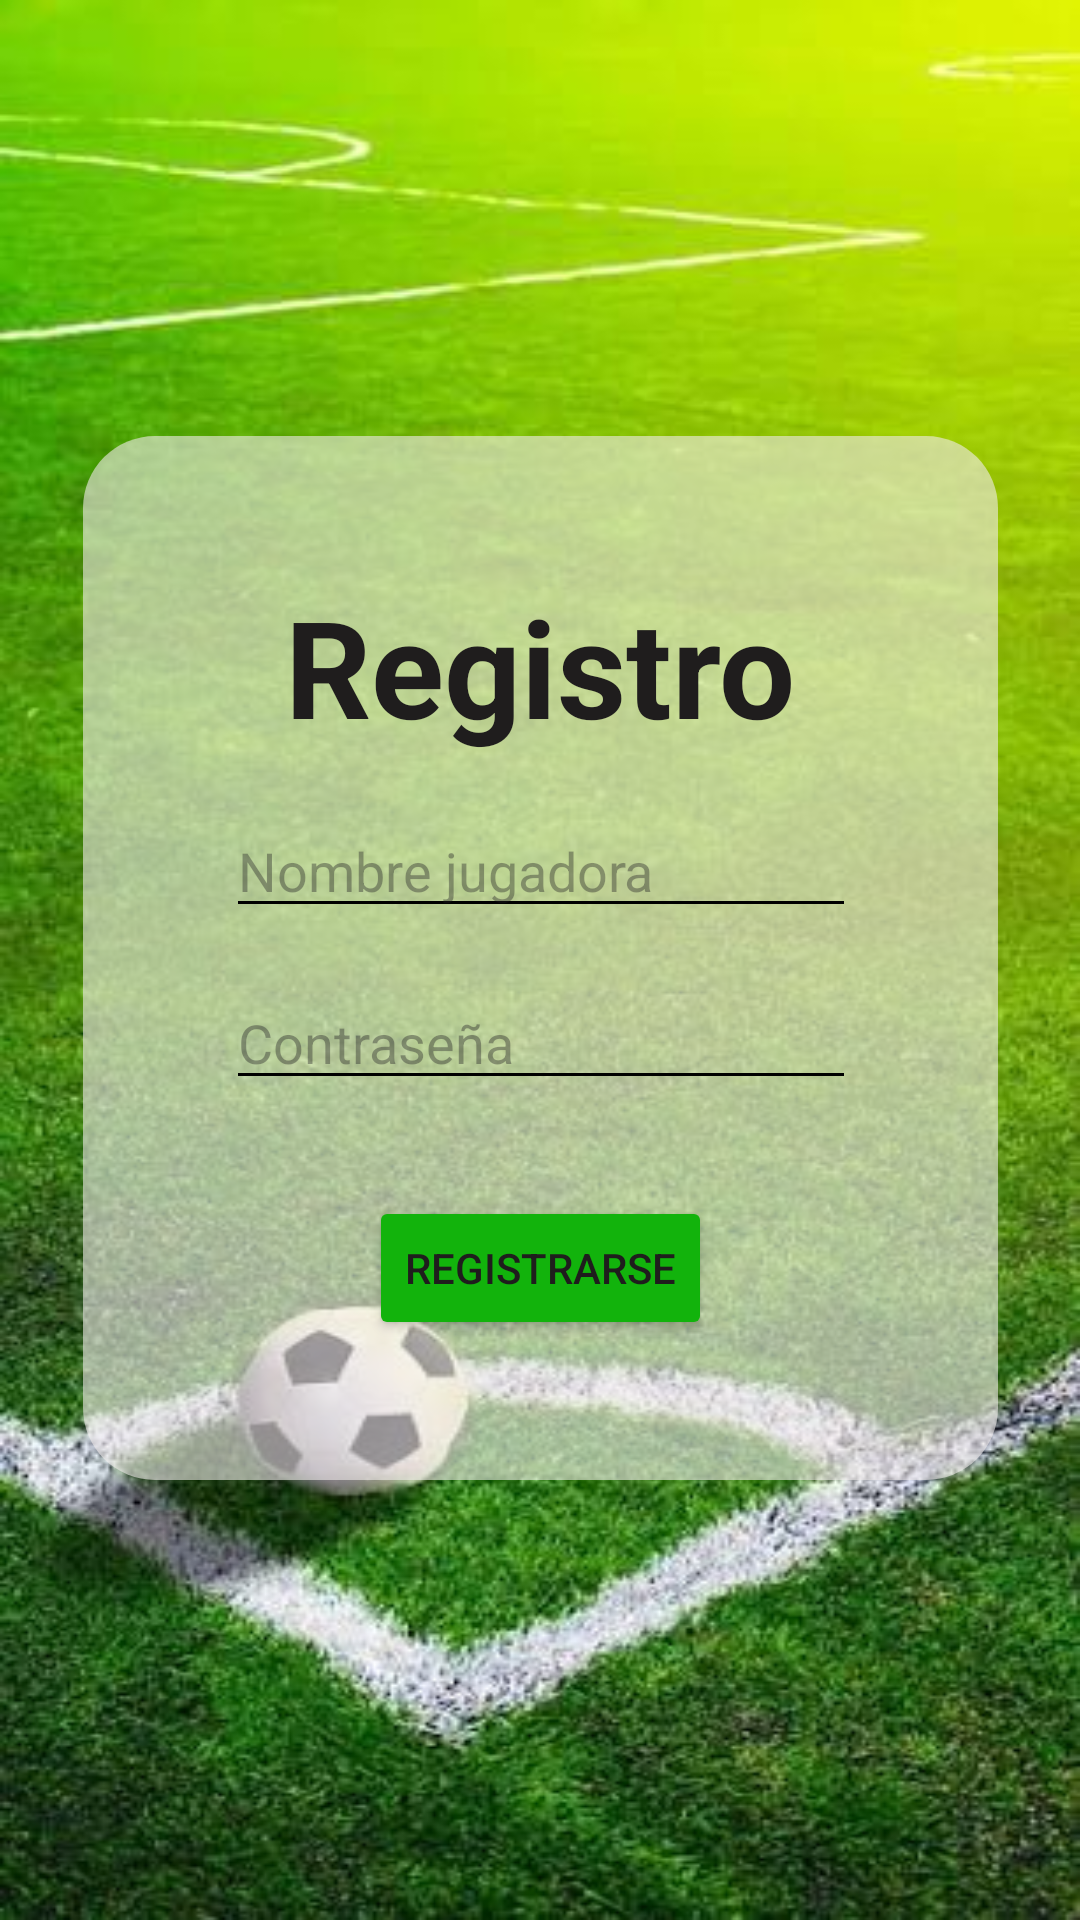

Write the Android layout XML for this screen, with the resource values it uses.
<!-- AndroidManifest.xml: application theme Theme.ProyectoFinalMFGA -->
<!-- res/layout/activity_sign_up.xml -->
<?xml version="1.0" encoding="utf-8"?>
<androidx.constraintlayout.widget.ConstraintLayout xmlns:android="http://schemas.android.com/apk/res/android"
    xmlns:app="http://schemas.android.com/apk/res-auto"
    xmlns:tools="http://schemas.android.com/tools"
    android:id="@+id/main"
    android:layout_width="match_parent"
    android:layout_height="match_parent"
    android:background="@drawable/fondo_login2"
    tools:context=".SignUpActivity">


    <View
        android:id="@+id/viewSU"
        android:layout_width="305dp"
        android:layout_height="348dp"
        android:background="@drawable/forma_fondo"
        app:layout_constraintBottom_toBottomOf="parent"
        app:layout_constraintEnd_toEndOf="parent"
        app:layout_constraintStart_toStartOf="parent"
        app:layout_constraintTop_toTopOf="parent"
        app:layout_constraintVertical_bias="0.498" />

    <TextView
        android:id="@+id/tvwSURegister"
        android:layout_width="wrap_content"
        android:layout_height="wrap_content"
        android:layout_marginTop="16dp"
        android:layout_marginBottom="16dp"
        android:text="Registro"
        android:textColor="#1F1D1D"
        android:textSize="45sp"
        android:textStyle="bold"
        app:layout_constraintBottom_toTopOf="@+id/ettSUUser"
        app:layout_constraintEnd_toEndOf="parent"
        app:layout_constraintStart_toStartOf="parent"
        app:layout_constraintTop_toBottomOf="@+id/viewSU" />

    <EditText
        android:id="@+id/ettSUPassword"
        android:layout_width="wrap_content"
        android:layout_height="wrap_content"
        android:layout_marginTop="16dp"
        android:layout_marginBottom="16dp"
        android:backgroundTint="@color/black"
        android:ems="10"
        android:hint="Contraseña"
        android:inputType="textPassword"
        android:textColor="#0F0E0E"
        app:layout_constraintBottom_toTopOf="@+id/btnSURegister"
        app:layout_constraintEnd_toEndOf="parent"
        app:layout_constraintHorizontal_bias="0.502"
        app:layout_constraintStart_toStartOf="parent"
        app:layout_constraintTop_toBottomOf="@+id/ettSUUser" />

    <Button
        android:id="@+id/btnSURegister"
        style="@style/Widget.AppCompat.Button.Small"
        android:layout_width="wrap_content"
        android:layout_height="wrap_content"
        android:layout_marginTop="16dp"
        android:layout_marginBottom="16dp"
        android:text="Registrarse"
        android:textColor="#1F1D1D"
        app:backgroundTint="#12B30C"
        app:layout_constraintBottom_toTopOf="@+id/viewSU"
        app:layout_constraintEnd_toEndOf="parent"
        app:layout_constraintStart_toStartOf="parent"
        app:layout_constraintTop_toBottomOf="@+id/ettSUPassword" />

    <EditText
        android:id="@+id/ettSUUser"
        android:layout_width="wrap_content"
        android:layout_height="wrap_content"
        android:backgroundTint="@color/black"
        android:ems="10"
        android:hint="Nombre jugadora"
        android:inputType="text"
        android:textColor="#0D0000"
        app:layout_constraintBottom_toTopOf="@+id/ettSUPassword"
        app:layout_constraintEnd_toEndOf="parent"
        app:layout_constraintHorizontal_bias="0.502"
        app:layout_constraintStart_toStartOf="parent"
        app:layout_constraintTop_toBottomOf="@+id/tvwSURegister" />


</androidx.constraintlayout.widget.ConstraintLayout>
<!-- resources referenced by this layout -->
<resources>
  <!-- drawable fondo_login2: jpg bitmap (drawable, 43192 bytes) -->
  <!-- drawable forma_fondo (drawable) -->
  <?xml version="1.0" encoding="utf-8"?>
  <shape xmlns:android="http://schemas.android.com/apk/res/android">
      <solid android:color="#99F2EDED" />
      <corners android:radius="24dp" />
  </shape>
  <style name="Theme.ProyectoFinalMFGA" parent="Base.Theme.ProyectoFinalMFGA" />
  <style name="Base.Theme.ProyectoFinalMFGA" parent="Theme.Material3.DayNight.NoActionBar">
          
          
      </style>
  <!-- not gathered from this repository: default colours our renderer supplied (Android Studio template values) -->
  <color name="black">#FF000000</color>
</resources>
